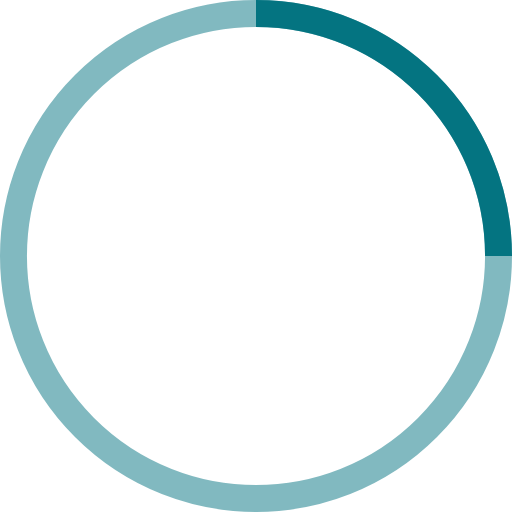
t = 0.00 s
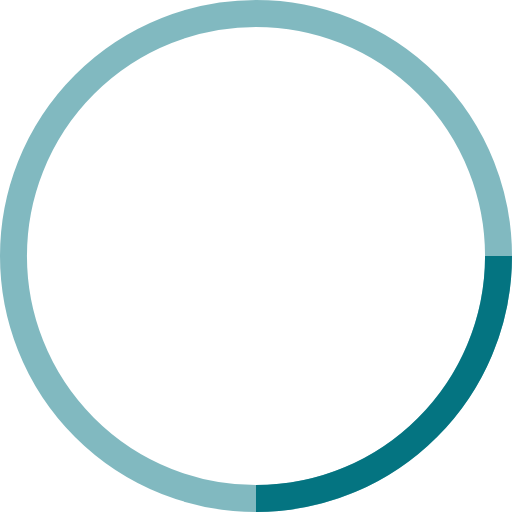
t = 0.25 s
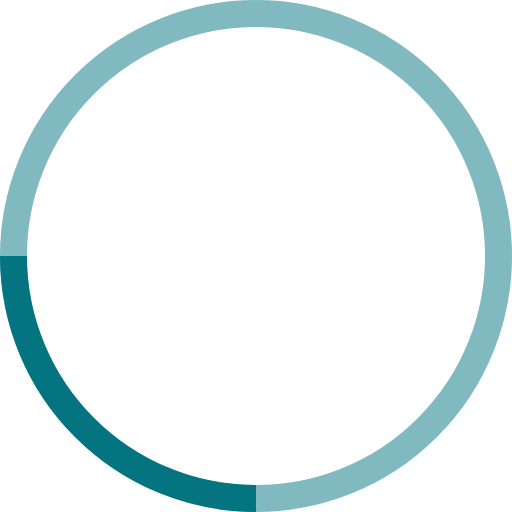
t = 0.50 s
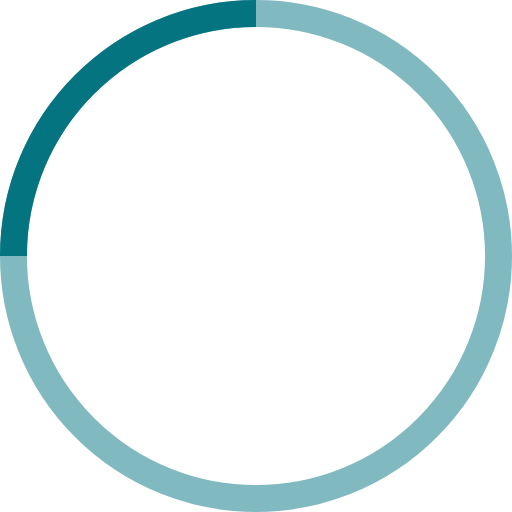
t = 0.75 s

The animated SVG that drew these frames (rendered in a browser with its animation timeline set to each time). Animation: 1 SMIL element (animateTransform=1); one cycle of 1.00 s, repeats indefinitely.

<svg width="38" height="38" viewBox="0 0 38 38" xmlns="http://www.w3.org/2000/svg" stroke="#047481">
    <g fill="none" fill-rule="evenodd">
        <g transform="translate(1 1)" stroke-width="2">
            <circle stroke-opacity=".5" cx="18" cy="18" r="18"/>
            <path d="M36 18c0-9.94-8.06-18-18-18">
                <animateTransform
                    attributeName="transform"
                    type="rotate"
                    from="0 18 18"
                    to="360 18 18"
                    dur="1s"
                    repeatCount="indefinite"/>
            </path>
        </g>
    </g>
</svg>